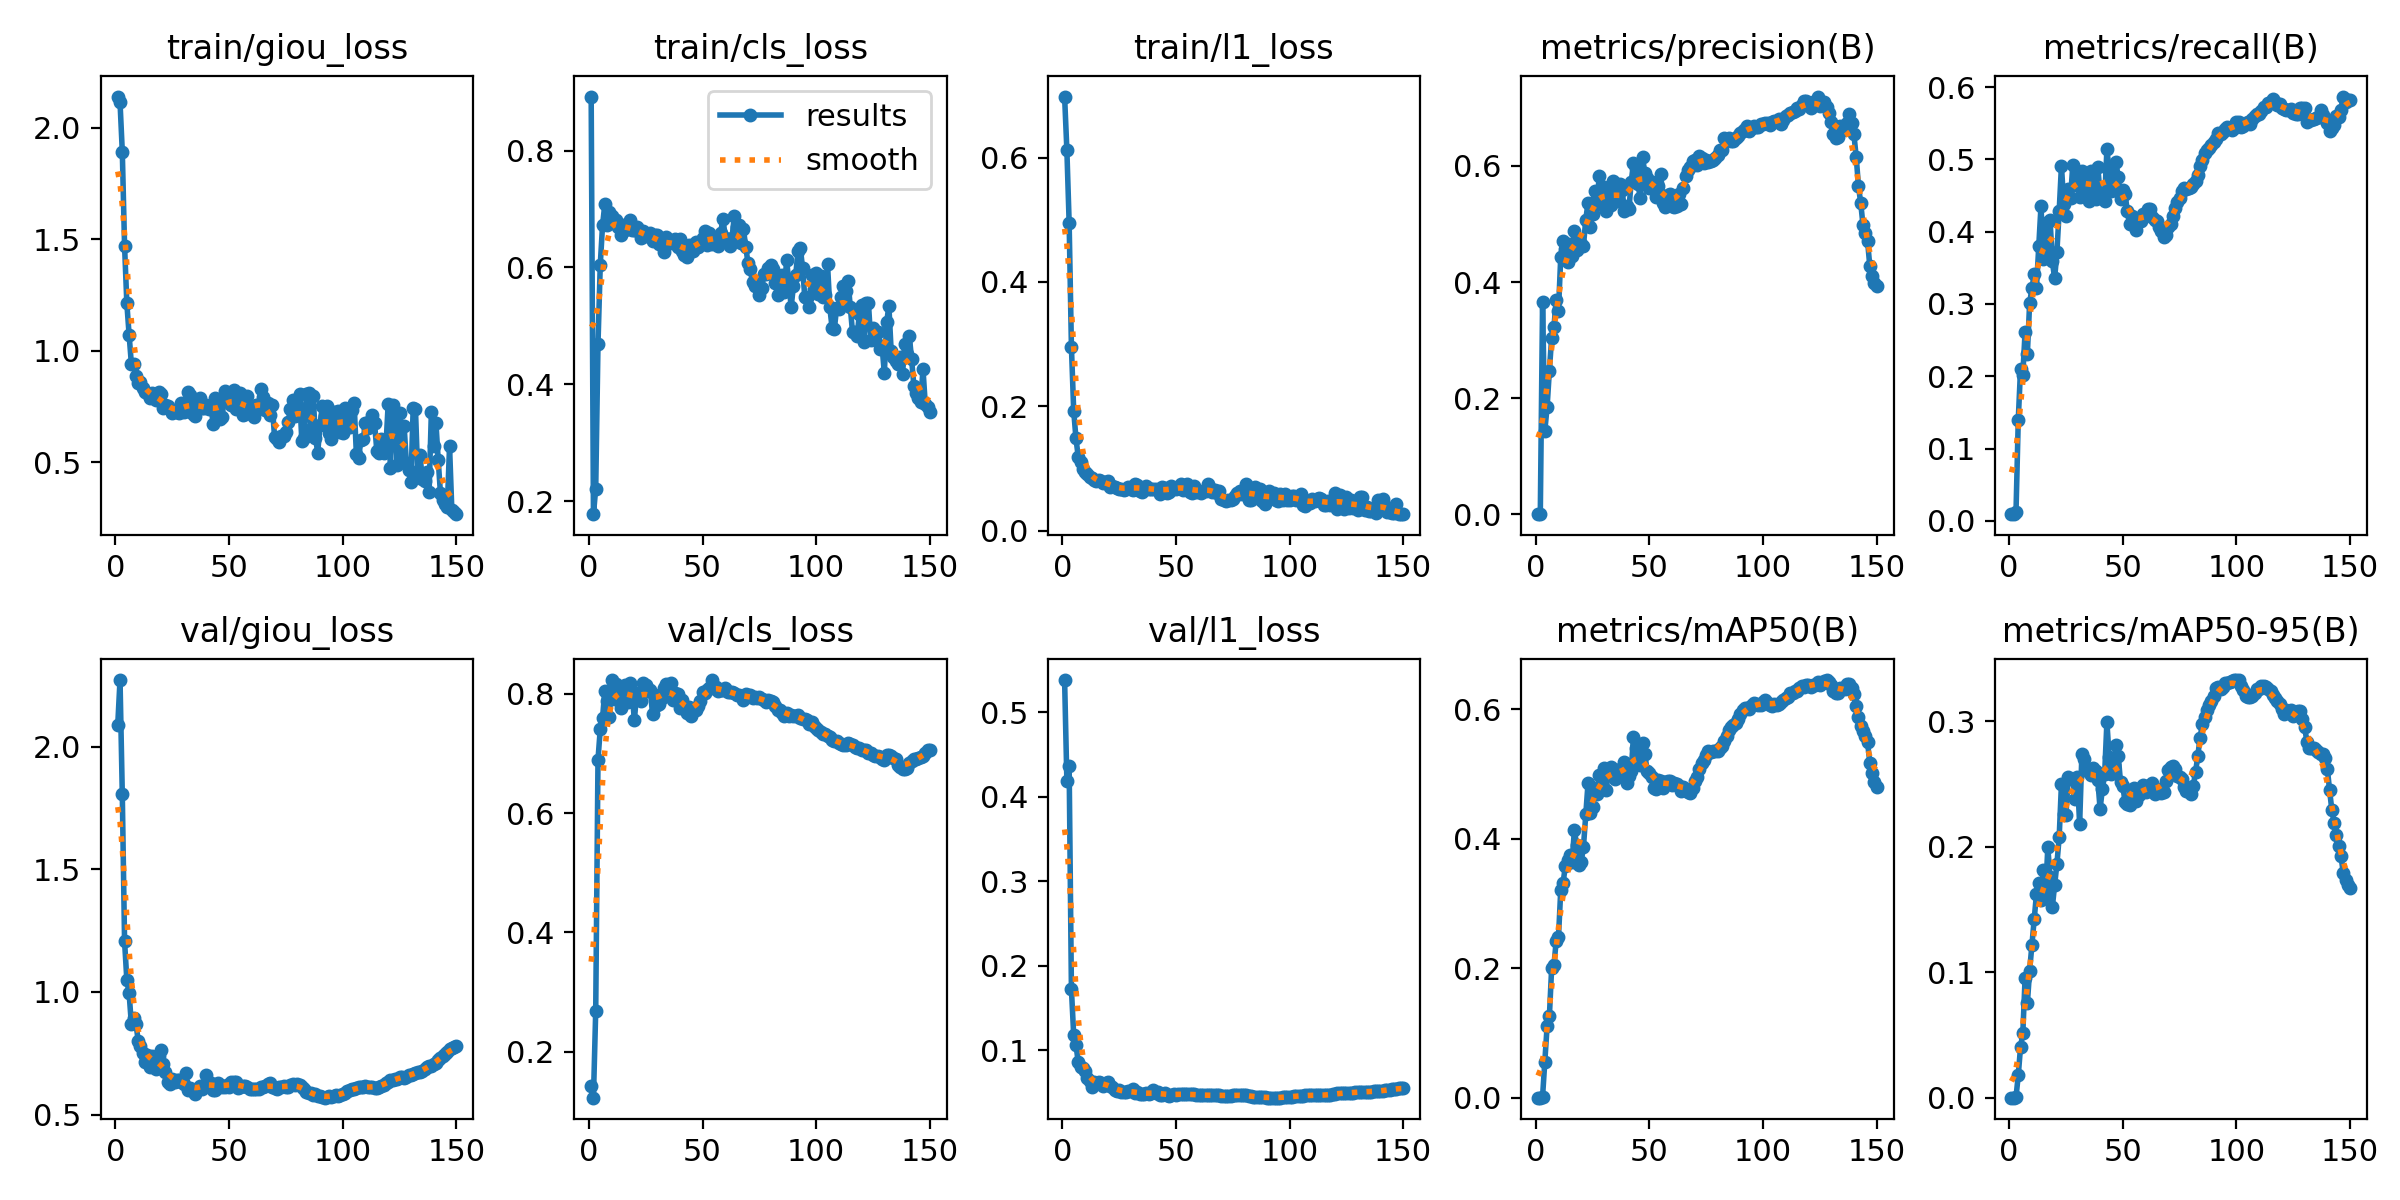

Data behind this chart, as committed beside it:
epoch, train/giou_loss, train/cls_loss, train/l1_loss, metrics/precision(B), metrics/recall(B), metrics/mAP50(B), metrics/mAP50-95(B), val/giou_loss, val/cls_loss, val/l1_loss, lr/pg0, lr/pg1, lr/pg2
1, 2.139, 0.8924, 0.6983, 7e-05, 0.01017, 3e-05, 1e-05, 2.09, 0.1426, 0.5379, 0.07003, 0.00333, 0.00333
2, 2.114, 0.1776, 0.6123, 4e-05, 0.00927, 2e-05, 0, 2.273, 0.1227, 0.4188, 0.03998, 0.006619, 0.006619
3, 1.893, 0.2213, 0.4952, 0.3655, 0.01176, 0.0018, 0.00046, 1.806, 0.2686, 0.436, 0.009897, 0.009865, 0.009865
4, 1.47, 0.4691, 0.2957, 0.144, 0.1399, 0.05562, 0.01781, 1.207, 0.6895, 0.1721, 0.009802, 0.009802, 0.009802
5, 1.212, 0.6047, 0.1931, 0.185, 0.2103, 0.1108, 0.04044, 1.049, 0.741, 0.1179, 0.009736, 0.009736, 0.009736
6, 1.071, 0.672, 0.1482, 0.2475, 0.2018, 0.126, 0.05126, 0.9942, 0.7598, 0.1065, 0.00967, 0.00967, 0.00967
7, 0.9404, 0.7081, 0.1188, 0.3043, 0.2614, 0.2004, 0.09521, 0.8687, 0.8044, 0.08538, 0.009604, 0.009604, 0.009604
8, 0.9407, 0.6729, 0.1097, 0.3224, 0.2306, 0.2042, 0.07504, 0.8946, 0.7883, 0.07948, 0.009538, 0.009538, 0.009538
9, 0.8856, 0.6952, 0.09964, 0.3687, 0.3014, 0.2422, 0.1013, 0.8699, 0.7617, 0.079, 0.009472, 0.009472, 0.009472
10, 0.8575, 0.6887, 0.0938, 0.3506, 0.3216, 0.2475, 0.1218, 0.8016, 0.8224, 0.07532, 0.009406, 0.009406, 0.009406
11, 0.8587, 0.6762, 0.09098, 0.4435, 0.3411, 0.3207, 0.1423, 0.7787, 0.7912, 0.06685, 0.00934, 0.00934, 0.00934
12, 0.8315, 0.681, 0.08666, 0.4714, 0.322, 0.3307, 0.1621, 0.752, 0.8172, 0.06295, 0.009274, 0.009274, 0.009274
13, 0.817, 0.6693, 0.08462, 0.4572, 0.3797, 0.3574, 0.1711, 0.7124, 0.8035, 0.05625, 0.009208, 0.009208, 0.009208
14, 0.8108, 0.6557, 0.08209, 0.4344, 0.4354, 0.3663, 0.1572, 0.7447, 0.7769, 0.06225, 0.009142, 0.009142, 0.009142
15, 0.7892, 0.6727, 0.07918, 0.4653, 0.3624, 0.3741, 0.1815, 0.6955, 0.8121, 0.06086, 0.009076, 0.009076, 0.009076
16, 0.8084, 0.6634, 0.08083, 0.4443, 0.3707, 0.3636, 0.1615, 0.7403, 0.8148, 0.06249, 0.00901, 0.00901, 0.00901
17, 0.8016, 0.6677, 0.07907, 0.4881, 0.4133, 0.4133, 0.1994, 0.7063, 0.7861, 0.06155, 0.008944, 0.008944, 0.008944
18, 0.7805, 0.6818, 0.07703, 0.4555, 0.4155, 0.3897, 0.1755, 0.6872, 0.8183, 0.05717, 0.008878, 0.008878, 0.008878
19, 0.8149, 0.6633, 0.07866, 0.4708, 0.3589, 0.3589, 0.1518, 0.7405, 0.804, 0.06113, 0.008812, 0.008812, 0.008812
20, 0.8062, 0.6636, 0.0791, 0.4656, 0.3352, 0.3639, 0.1694, 0.7633, 0.7553, 0.06164, 0.008746, 0.008746, 0.008746
21, 0.7442, 0.669, 0.07014, 0.4628, 0.3719, 0.3877, 0.1861, 0.7073, 0.8008, 0.05806, 0.00868, 0.00868, 0.00868
22, 0.7554, 0.6604, 0.07194, 0.5073, 0.4284, 0.4373, 0.2074, 0.6739, 0.7958, 0.05578, 0.008614, 0.008614, 0.008614
23, 0.753, 0.65, 0.071, 0.5364, 0.4913, 0.4854, 0.2498, 0.6331, 0.7876, 0.05288, 0.008548, 0.008548, 0.008548
24, 0.7409, 0.6616, 0.06917, 0.4942, 0.4387, 0.4398, 0.2256, 0.623, 0.818, 0.05188, 0.008482, 0.008482, 0.008482
25, 0.7221, 0.653, 0.06677, 0.5166, 0.4217, 0.4492, 0.2255, 0.6469, 0.8151, 0.0528, 0.008416, 0.008416, 0.008416
26, 0.7297, 0.6553, 0.06733, 0.5569, 0.4588, 0.4782, 0.2557, 0.6337, 0.8039, 0.05037, 0.00835, 0.00835, 0.00835
27, 0.7236, 0.6587, 0.06576, 0.5448, 0.4461, 0.4694, 0.2536, 0.6414, 0.8067, 0.0499, 0.008284, 0.008284, 0.008284
28, 0.7197, 0.6448, 0.06661, 0.5822, 0.4926, 0.4984, 0.2538, 0.6423, 0.7664, 0.05018, 0.008218, 0.008218, 0.008218
29, 0.7647, 0.6556, 0.07041, 0.5322, 0.4641, 0.4814, 0.2377, 0.6344, 0.7972, 0.05177, 0.008152, 0.008152, 0.008152
30, 0.7239, 0.6561, 0.06704, 0.5636, 0.482, 0.5085, 0.2555, 0.6246, 0.7816, 0.05138, 0.008086, 0.008086, 0.008086
31, 0.7288, 0.6404, 0.06609, 0.5226, 0.4476, 0.475, 0.2178, 0.6677, 0.7835, 0.05395, 0.00802, 0.00802, 0.00802
32, 0.8129, 0.6386, 0.07577, 0.5562, 0.4839, 0.5062, 0.2739, 0.5988, 0.7937, 0.049, 0.007954, 0.007954, 0.007954
33, 0.8031, 0.6258, 0.07415, 0.5324, 0.4706, 0.5101, 0.2696, 0.6084, 0.8095, 0.05035, 0.007888, 0.007888, 0.007888
34, 0.7179, 0.6518, 0.0642, 0.5739, 0.4622, 0.5052, 0.2611, 0.5963, 0.8173, 0.04796, 0.007822, 0.007822, 0.007822
35, 0.707, 0.6444, 0.06191, 0.5476, 0.4421, 0.4922, 0.2597, 0.5832, 0.8097, 0.04764, 0.007756, 0.007756, 0.007756
36, 0.7708, 0.6411, 0.06873, 0.539, 0.4837, 0.496, 0.2571, 0.6024, 0.8184, 0.04849, 0.00769, 0.00769, 0.00769
37, 0.7874, 0.6435, 0.07177, 0.5693, 0.4726, 0.5081, 0.2622, 0.6173, 0.789, 0.04898, 0.007624, 0.007624, 0.007624
38, 0.7434, 0.6479, 0.06763, 0.5589, 0.4448, 0.5063, 0.2601, 0.6056, 0.8016, 0.04777, 0.007558, 0.007558, 0.007558
39, 0.7441, 0.6354, 0.06742, 0.5228, 0.4894, 0.5186, 0.2532, 0.6127, 0.8, 0.04899, 0.007492, 0.007492, 0.007492
40, 0.7551, 0.6488, 0.06679, 0.5309, 0.4517, 0.4853, 0.23, 0.6616, 0.7768, 0.05256, 0.007426, 0.007426, 0.007426
41, 0.7371, 0.6281, 0.06686, 0.5256, 0.4532, 0.4959, 0.2457, 0.6265, 0.7893, 0.04937, 0.00736, 0.00736, 0.00736
42, 0.7461, 0.6216, 0.06557, 0.5729, 0.4419, 0.5045, 0.2574, 0.63, 0.7755, 0.04985, 0.007294, 0.007294, 0.007294
43, 0.6731, 0.6176, 0.05916, 0.6042, 0.5136, 0.5575, 0.299, 0.5996, 0.7686, 0.04708, 0.007228, 0.007228, 0.007228
44, 0.7895, 0.6384, 0.07058, 0.5966, 0.4845, 0.5405, 0.2715, 0.5987, 0.7783, 0.04685, 0.007162, 0.007162, 0.007162
45, 0.7741, 0.6338, 0.06903, 0.5683, 0.4568, 0.5215, 0.258, 0.6303, 0.7628, 0.04894, 0.007096, 0.007096, 0.007096
46, 0.6932, 0.628, 0.05982, 0.5446, 0.457, 0.5142, 0.2647, 0.6195, 0.7728, 0.04686, 0.00703, 0.00703, 0.00703
47, 0.7019, 0.6435, 0.06159, 0.6146, 0.4959, 0.5473, 0.281, 0.6122, 0.7728, 0.04617, 0.006964, 0.006964, 0.006964
48, 0.8187, 0.6344, 0.0724, 0.588, 0.4749, 0.5313, 0.2719, 0.6135, 0.7793, 0.04732, 0.006898, 0.006898, 0.006898
49, 0.7781, 0.6406, 0.06831, 0.5797, 0.4455, 0.5048, 0.2511, 0.6216, 0.7872, 0.0476, 0.006832, 0.006832, 0.006832
50, 0.7696, 0.6507, 0.06673, 0.5618, 0.4582, 0.5015, 0.248, 0.6143, 0.8037, 0.04726, 0.006766, 0.006766, 0.006766
51, 0.7575, 0.6623, 0.06816, 0.5716, 0.4517, 0.4949, 0.2354, 0.6328, 0.8016, 0.0481, 0.0067, 0.0067, 0.0067
52, 0.8236, 0.6388, 0.07543, 0.5655, 0.4283, 0.4779, 0.2339, 0.6333, 0.8065, 0.04795, 0.006634, 0.006634, 0.006634
53, 0.7392, 0.6582, 0.06469, 0.5467, 0.41, 0.4772, 0.2329, 0.6322, 0.8095, 0.04801, 0.006568, 0.006568, 0.006568
54, 0.7953, 0.6403, 0.07017, 0.5653, 0.4218, 0.4898, 0.2403, 0.6092, 0.8231, 0.04751, 0.006502, 0.006502, 0.006502
55, 0.8126, 0.6459, 0.07494, 0.5863, 0.4118, 0.4884, 0.2466, 0.6126, 0.8098, 0.04749, 0.006436, 0.006436, 0.006436
56, 0.7134, 0.6466, 0.06244, 0.5368, 0.4019, 0.4775, 0.2361, 0.6182, 0.8109, 0.04802, 0.00637, 0.00637, 0.00637
57, 0.7145, 0.6363, 0.06052, 0.5299, 0.418, 0.4866, 0.241, 0.6166, 0.8054, 0.04801, 0.006304, 0.006304, 0.006304
58, 0.7956, 0.6596, 0.07104, 0.5496, 0.4154, 0.4884, 0.2443, 0.6135, 0.8057, 0.04778, 0.006238, 0.006238, 0.006238
59, 0.7264, 0.6836, 0.06162, 0.5508, 0.4247, 0.4889, 0.2494, 0.6023, 0.806, 0.04691, 0.006172, 0.006172, 0.006172
60, 0.7473, 0.651, 0.06432, 0.5308, 0.4225, 0.4822, 0.2434, 0.6052, 0.8095, 0.04681, 0.006106, 0.006106, 0.006106
... 90 more rows
